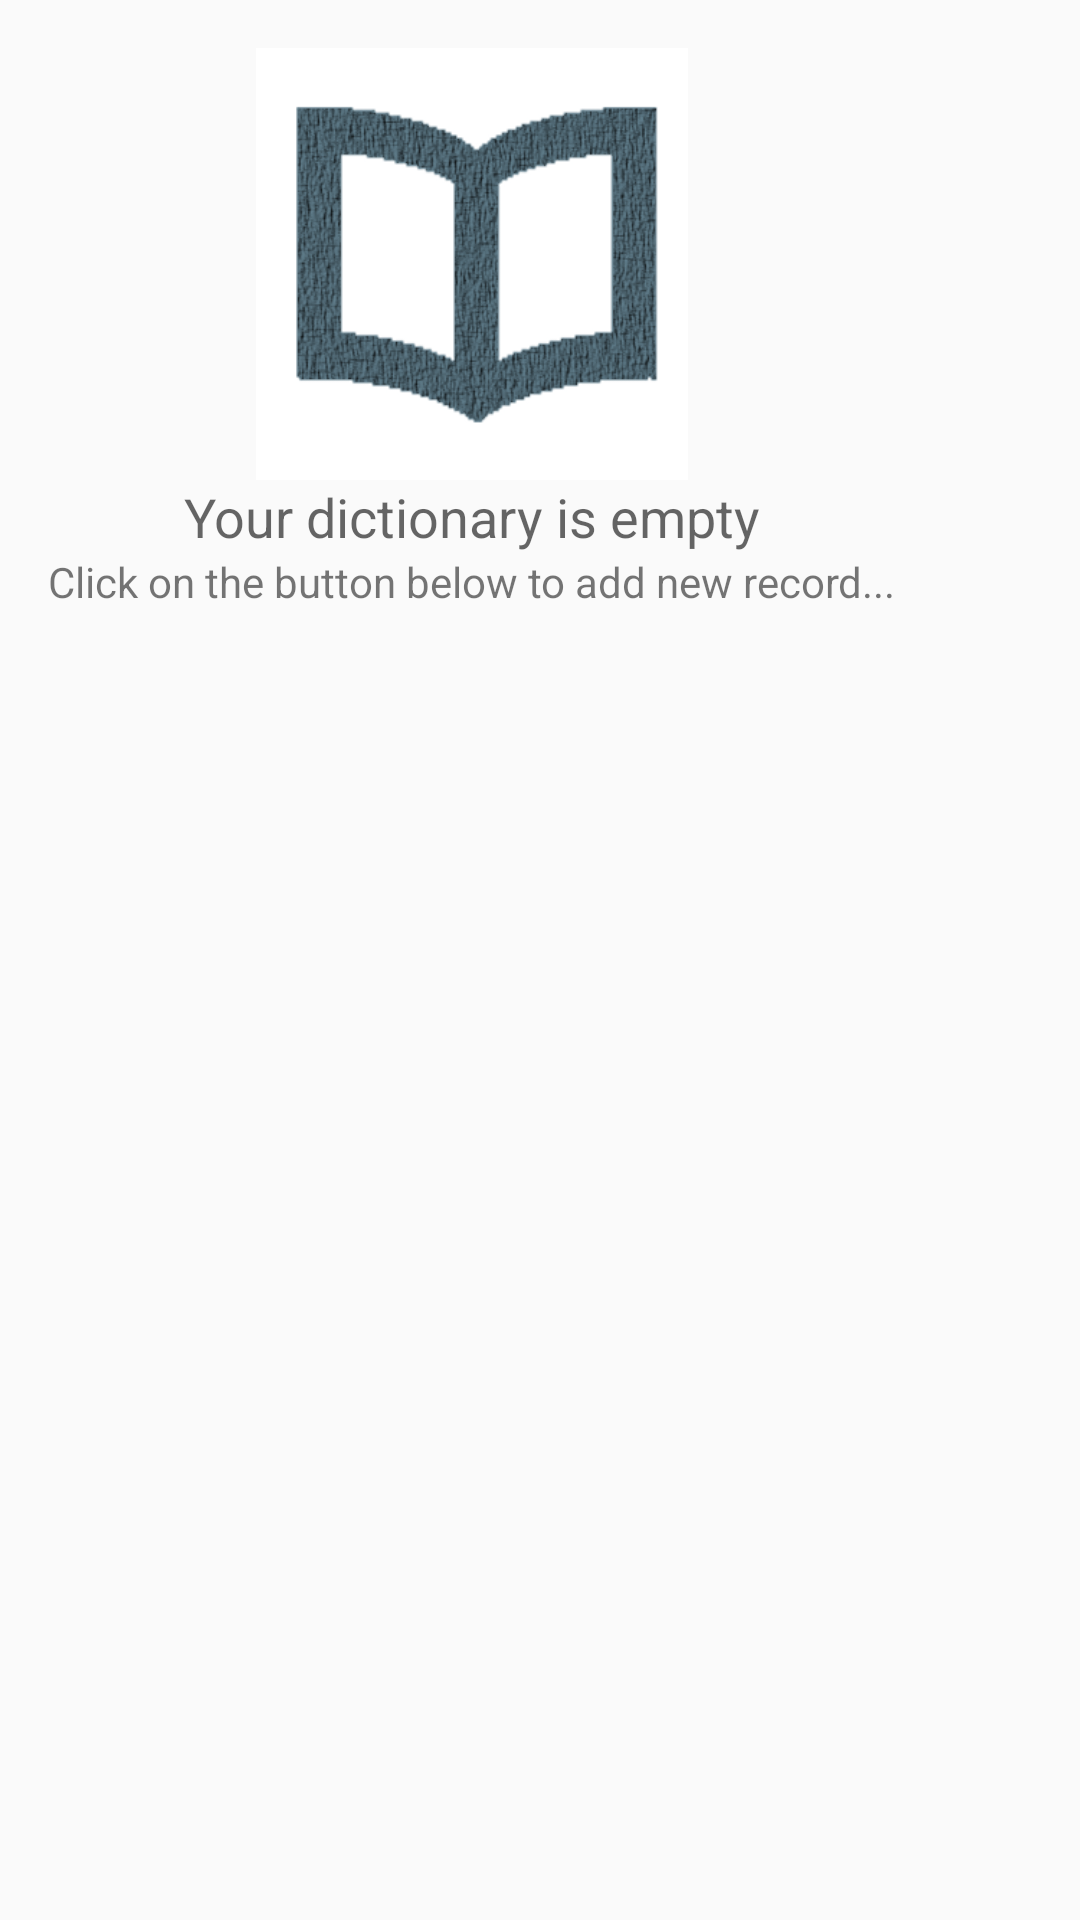

Produce the Android XML layout that renders to this screen, including the resource entries it uses.
<!-- AndroidManifest.xml: application theme AppTheme -->
<!-- res/layout/activity_words_catalog.xml -->
<?xml version="1.0" encoding="utf-8"?>
<android.support.design.widget.CoordinatorLayout xmlns:android="http://schemas.android.com/apk/res/android"
    xmlns:app="http://schemas.android.com/apk/res-auto"
    xmlns:tools="http://schemas.android.com/tools"
    android:layout_width="match_parent"
    android:layout_height="match_parent"
    android:fitsSystemWindows="true"
    android:orientation="vertical"
    tools:context="com.komnacki.manualtranslator.WordsCatalogActivity">

    <LinearLayout
        android:id="@+id/empty_view"
        android:layout_width="wrap_content"
        android:layout_height="wrap_content"
        android:orientation="vertical"
        android:gravity="center"
        android:padding="16dp">
        <ImageView
            android:id="@+id/empty_dictionary_image"
            android:layout_width="144dp"
            android:layout_height="144dp"
            android:layout_gravity="center"
            android:src="@drawable/empty_dictionary"/>
        <TextView
            android:id="@+id/empty_title_text"
            android:layout_width="wrap_content"
            android:layout_height="wrap_content"
            android:layout_gravity="center"
            android:text="Your dictionary is empty"
            android:textAppearance="?android:textAppearanceMedium"/>
        <TextView
            android:id="@+id/empty_subtitle_text"
            android:layout_width="wrap_content"
            android:layout_height="wrap_content"
            android:layout_gravity="center"
            android:text="Click on the button below to add new record..."
            android:textAppearance="?android:textAppearanceSmall" />
    </LinearLayout>

    <RelativeLayout
        android:layout_width="match_parent"
        android:layout_height="match_parent">
        <LinearLayout
            android:id="@+id/linearL_wordCatalog_bottomDeletePanel"
            android:layout_width="match_parent"
            android:layout_height="wrap_content"
            android:orientation="horizontal"
            android:padding="0dp"
            android:visibility="gone"
            android:weightSum="2">
            <Button
                android:id="@+id/btn_wordCatalog_deletePanel_selectAll"
                android:layout_width="match_parent"
                android:layout_height="wrap_content"
                android:layout_weight="1"
                android:text="Select all"/>
            <Button
                android:id="@+id/btn_wordCatalog_deletePanel_cancelDelete"
                android:layout_width="match_parent"
                android:layout_height="wrap_content"
                android:layout_weight="1"
                android:text="Cancel delete"/>
        </LinearLayout>

        <ListView
            android:id="@+id/listOfWords"
            android:layout_width="match_parent"
            android:layout_height="wrap_content"
            android:layout_below="@id/linearL_wordCatalog_bottomDeletePanel">
        </ListView>
    </RelativeLayout>


    <android.support.design.widget.FloatingActionButton
        android:id="@+id/floatingButton_catalogActivity_delete"
        android:layout_width="wrap_content"
        android:layout_height="wrap_content"
        android:layout_gravity="bottom|end"
        android:layout_margin="16dp"
        android:clickable="true"
        android:fitsSystemWindows="true"
        android:src="@drawable/ic_action_delete_word"
        android:visibility="gone"
        app:fabSize="normal"
        app:layout_anchor="@id/listOfWords"
        app:layout_anchorGravity="bottom|right|end"/>

    <android.support.design.widget.FloatingActionButton
        android:id="@+id/floatingButton_catalogActivity_add"
        android:layout_width="wrap_content"
        android:layout_height="wrap_content"
        android:layout_gravity="bottom|end"
        android:layout_margin="16dp"
        android:clickable="true"
        android:fitsSystemWindows="true"
        android:src="@drawable/ic_action_add_word"
        android:visibility="gone"
        app:fabSize="normal"
        app:layout_anchor="@id/listOfWords"
        app:layout_anchorGravity="bottom|right|end"/>

</android.support.design.widget.CoordinatorLayout>
<!-- resources referenced by this layout -->
<resources>
  <!-- drawable empty_dictionary: png bitmap (drawable, 61433 bytes) -->
  <style name="AppTheme" parent="Theme.AppCompat.Light.DarkActionBar">
          
          <item name="colorPrimary">@color/colorPrimary</item>
          <item name="colorPrimaryDark">@color/colorPrimaryDark</item>
          <item name="colorAccent">@color/colorAccent</item>
      </style>
  <color name="colorPrimary">#607D8B</color>
  <color name="colorPrimaryDark">#455A64</color>
  <color name="colorAccent">#03A9F4</color>
</resources>
